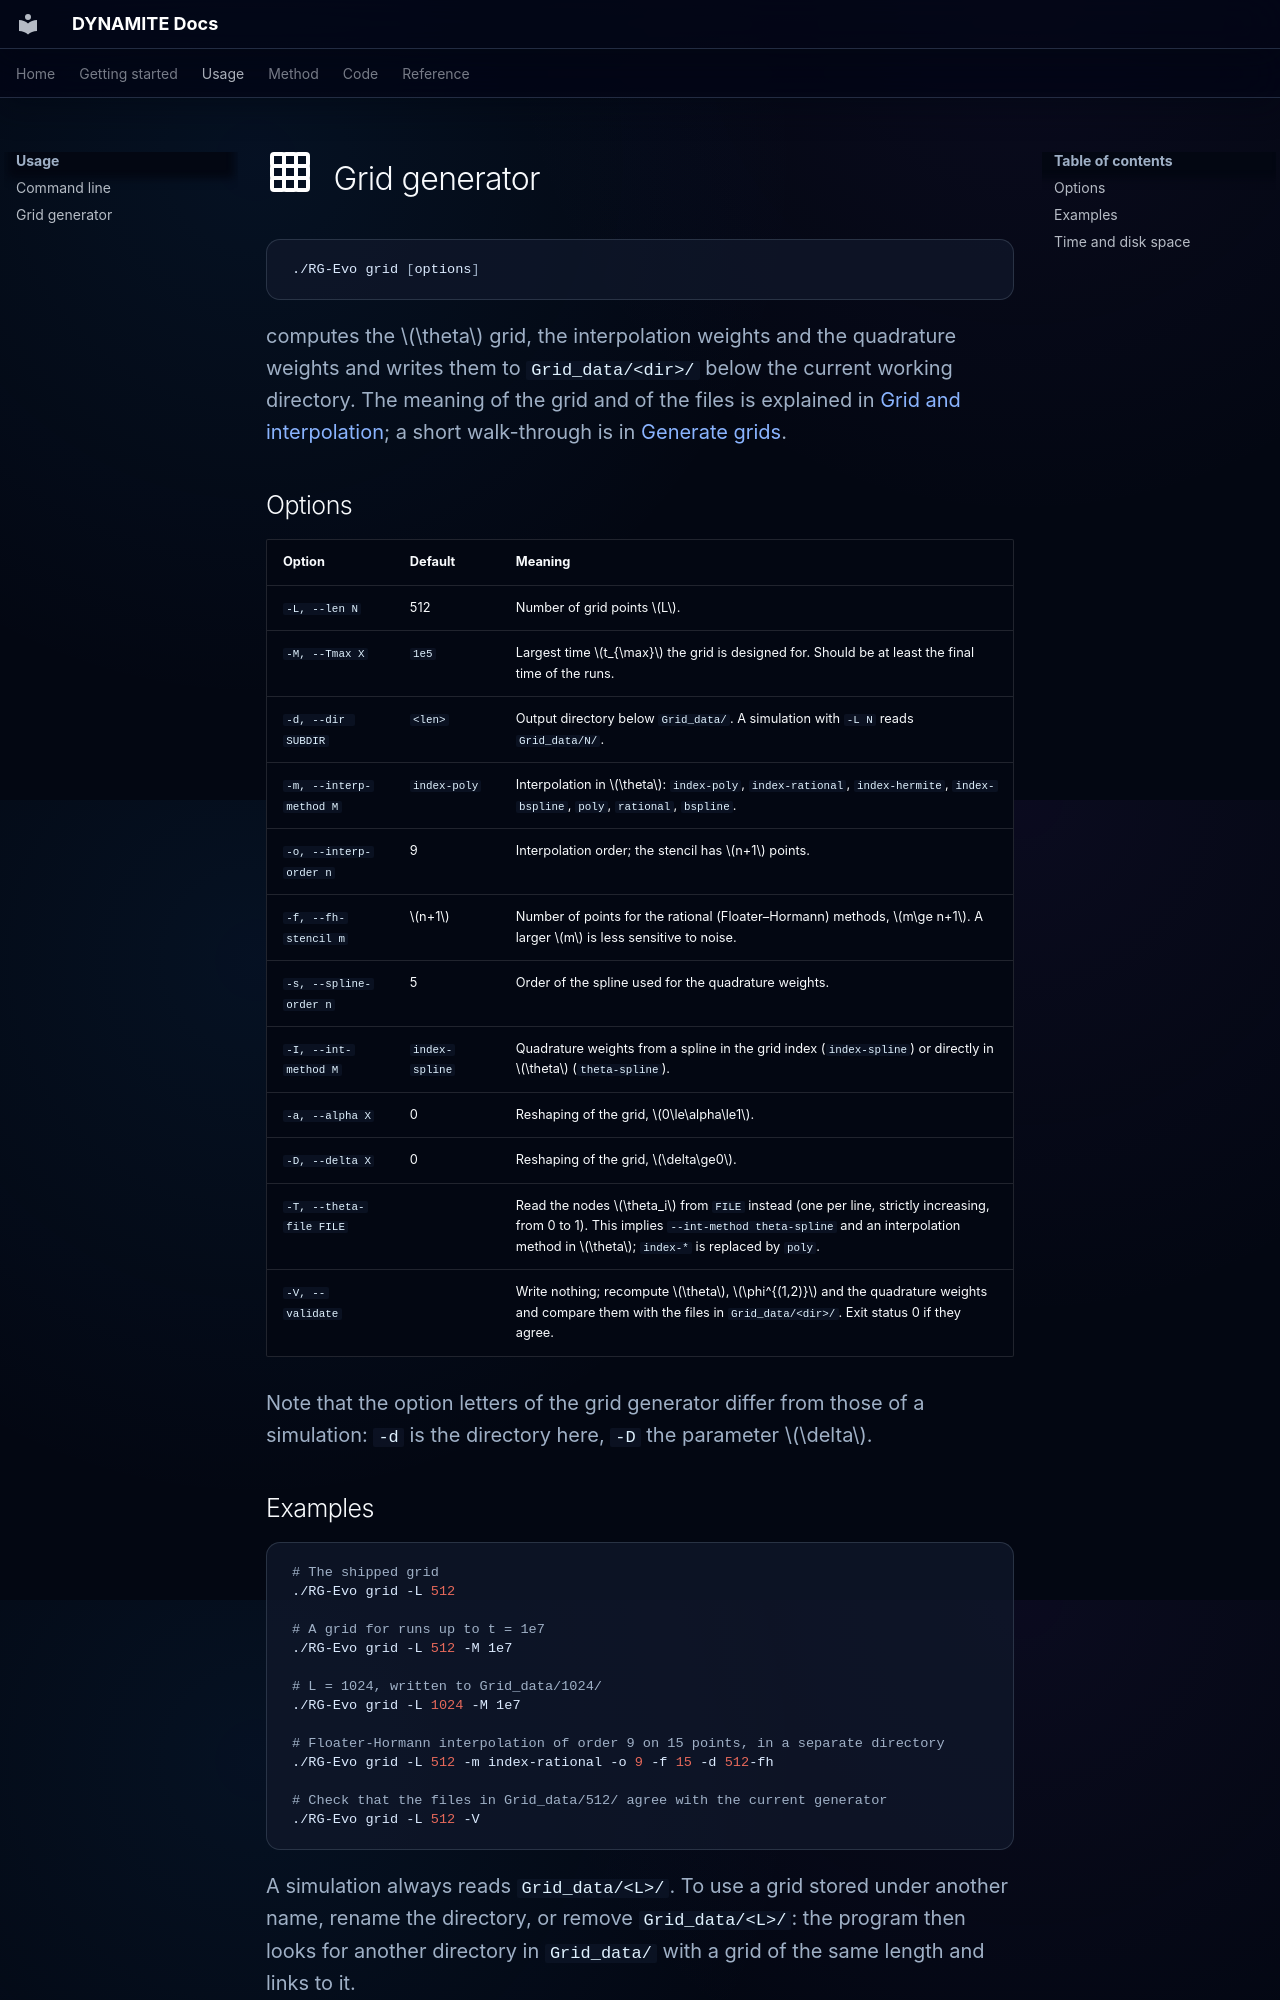

repository: DMFT-evolution/DYNAMITE · page: grid-generator/index.html · generator: mkdocs

# <img class="icon icon-lg icon-primary" src="/DYNAMITE/assets/icons/grid.svg" alt="Grid icon"/> Grid generator

```bash
./RG-Evo grid [options]
```

computes the $\theta$ grid, the interpolation weights and the quadrature weights and writes them to `Grid_data/<dir>/` below the current working directory. The meaning of the grid and of the files is explained in [Grid and interpolation](concepts/interpolation-grids.md); a short walk-through is in [Generate grids](tutorials/generate-grids.md).

## Options

| Option | Default | Meaning |
|---|---|---|
| `-L, --len N` | 512 | Number of grid points $L$. |
| `-M, --Tmax X` | `1e5` | Largest time $t_{\max}$ the grid is designed for. Should be at least the final time of the runs. |
| `-d, --dir SUBDIR` | `<len>` | Output directory below `Grid_data/`. A simulation with `-L N` reads `Grid_data/N/`. |
| `-m, --interp-method M` | `index-poly` | Interpolation in $\theta$: `index-poly`, `index-rational`, `index-hermite`, `index-bspline`, `poly`, `rational`, `bspline`. |
| `-o, --interp-order n` | 9 | Interpolation order; the stencil has $n+1$ points. |
| `-f, --fh-stencil m` | $n+1$ | Number of points for the rational (Floater–Hormann) methods, $m\ge n+1$. A larger $m$ is less sensitive to noise. |
| `-s, --spline-order n` | 5 | Order of the spline used for the quadrature weights. |
| `-I, --int-method M` | `index-spline` | Quadrature weights from a spline in the grid index (`index-spline`) or directly in $\theta$ (`theta-spline`). |
| `-a, --alpha X` | 0 | Reshaping of the grid, $0\le\alpha\le1$. |
| `-D, --delta X` | 0 | Reshaping of the grid, $\delta\ge0$. |
| `-T, --theta-file FILE` | | Read the nodes $\theta_i$ from `FILE` instead (one per line, strictly increasing, from 0 to 1). This implies `--int-method theta-spline` and an interpolation method in $\theta$; `index-*` is replaced by `poly`. |
| `-V, --validate` | | Write nothing; recompute $\theta$, $\phi^{(1,2)}$ and the quadrature weights and compare them with the files in `Grid_data/<dir>/`. Exit status 0 if they agree. |

Note that the option letters of the grid generator differ from those of a simulation: `-d` is the directory here, `-D` the parameter $\delta$.
